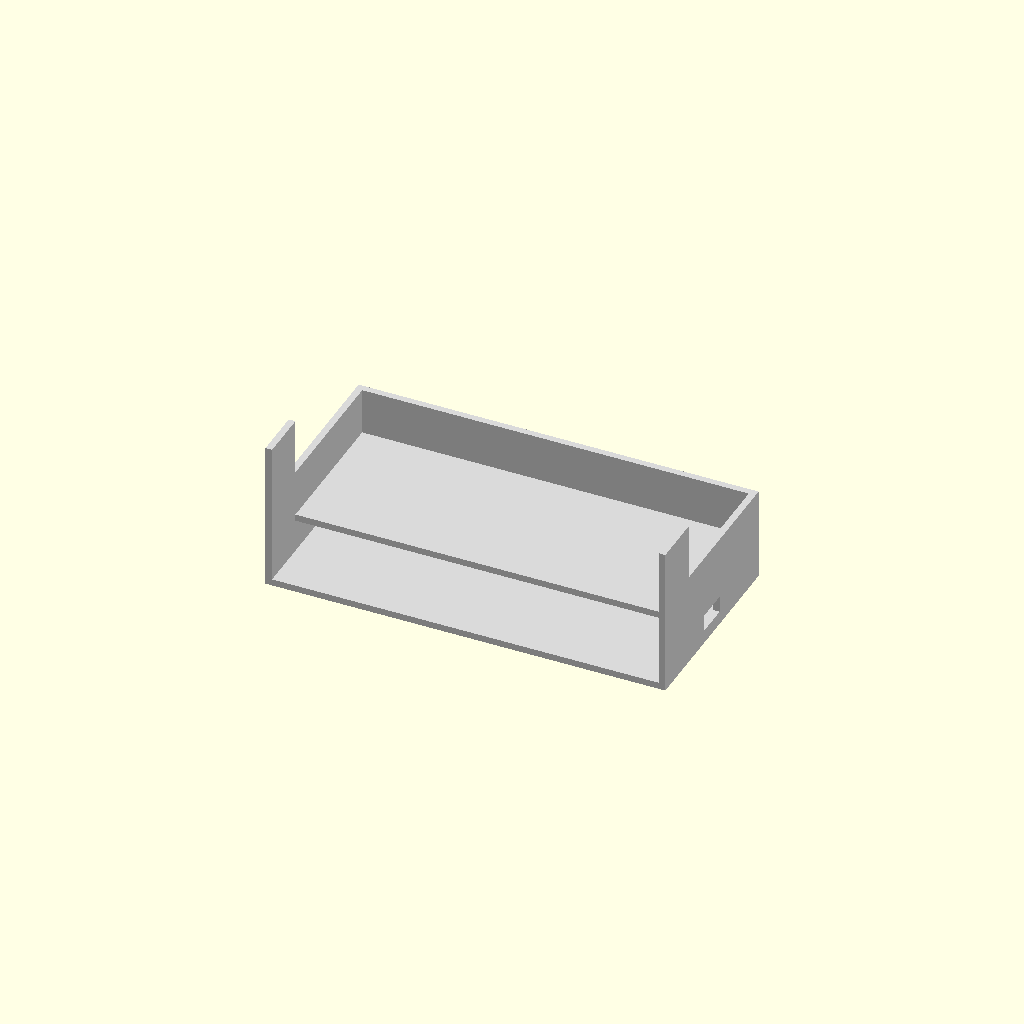
Cell 1 — every parameter at its default value.
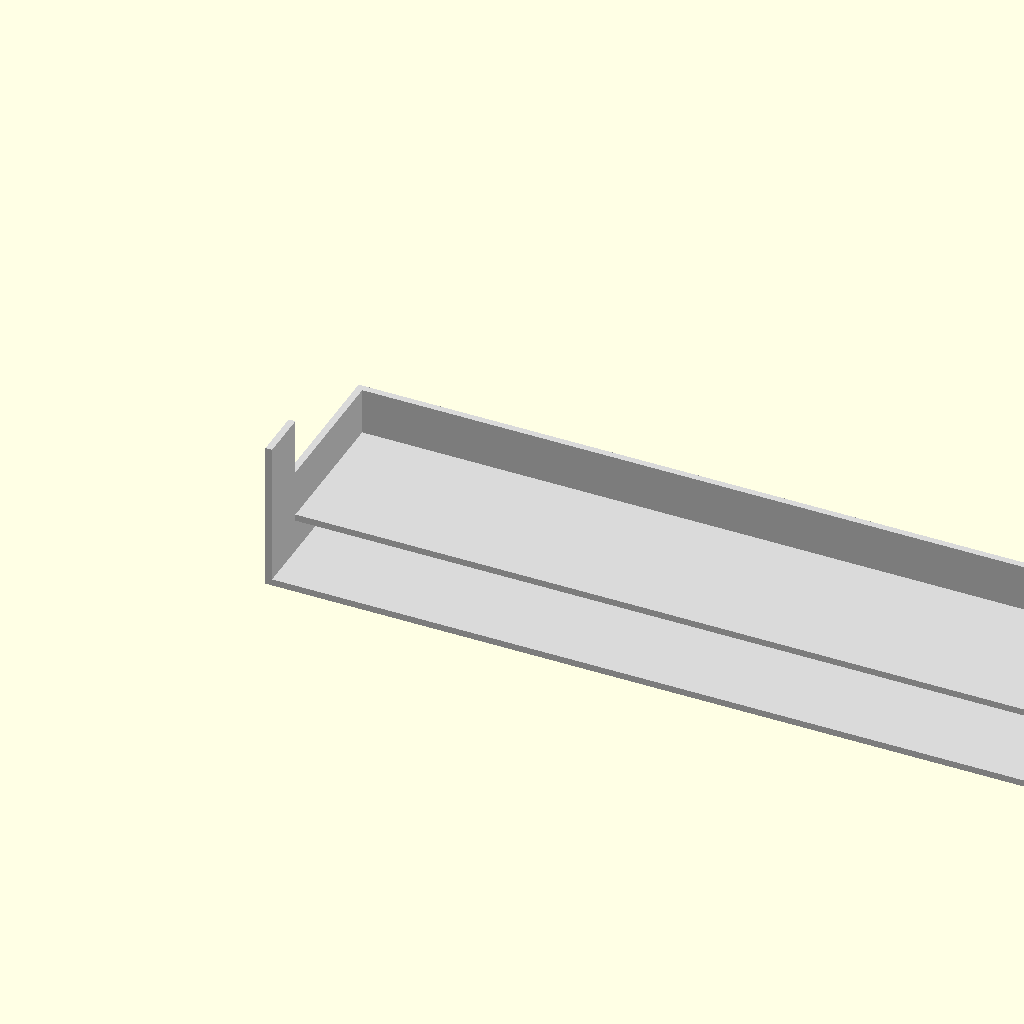
Cell 2: the same model with case_w = 240.
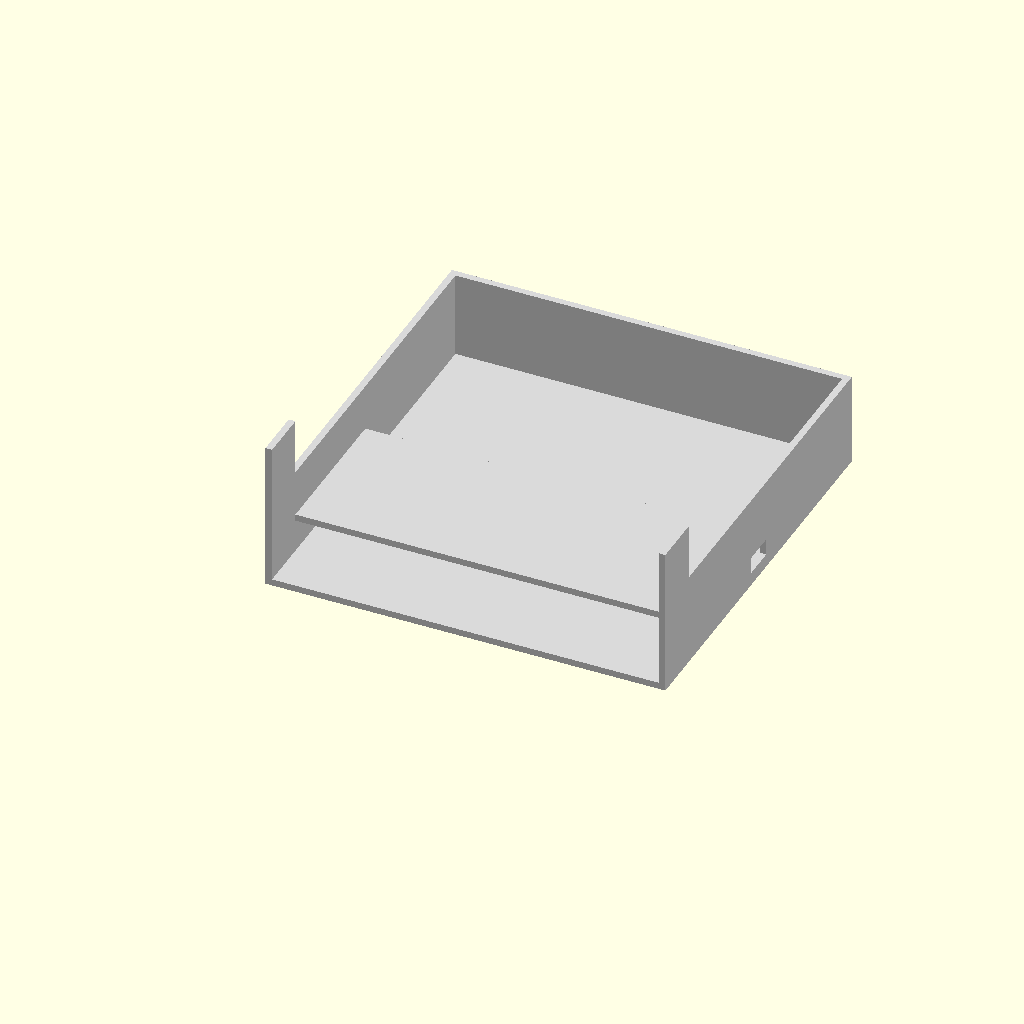
Cell 3 — case_d set to 120, the other parameters unchanged.
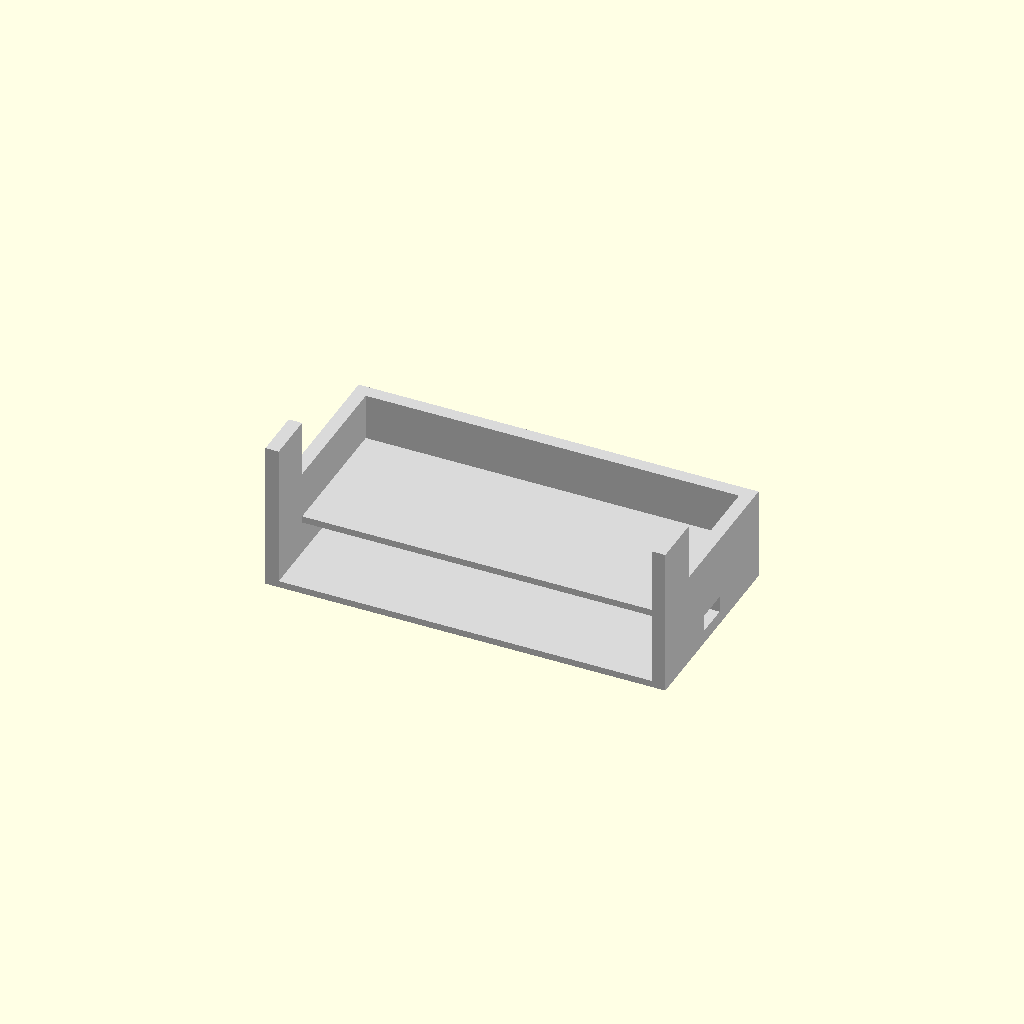
Cell 4: the same model with wall = 4.
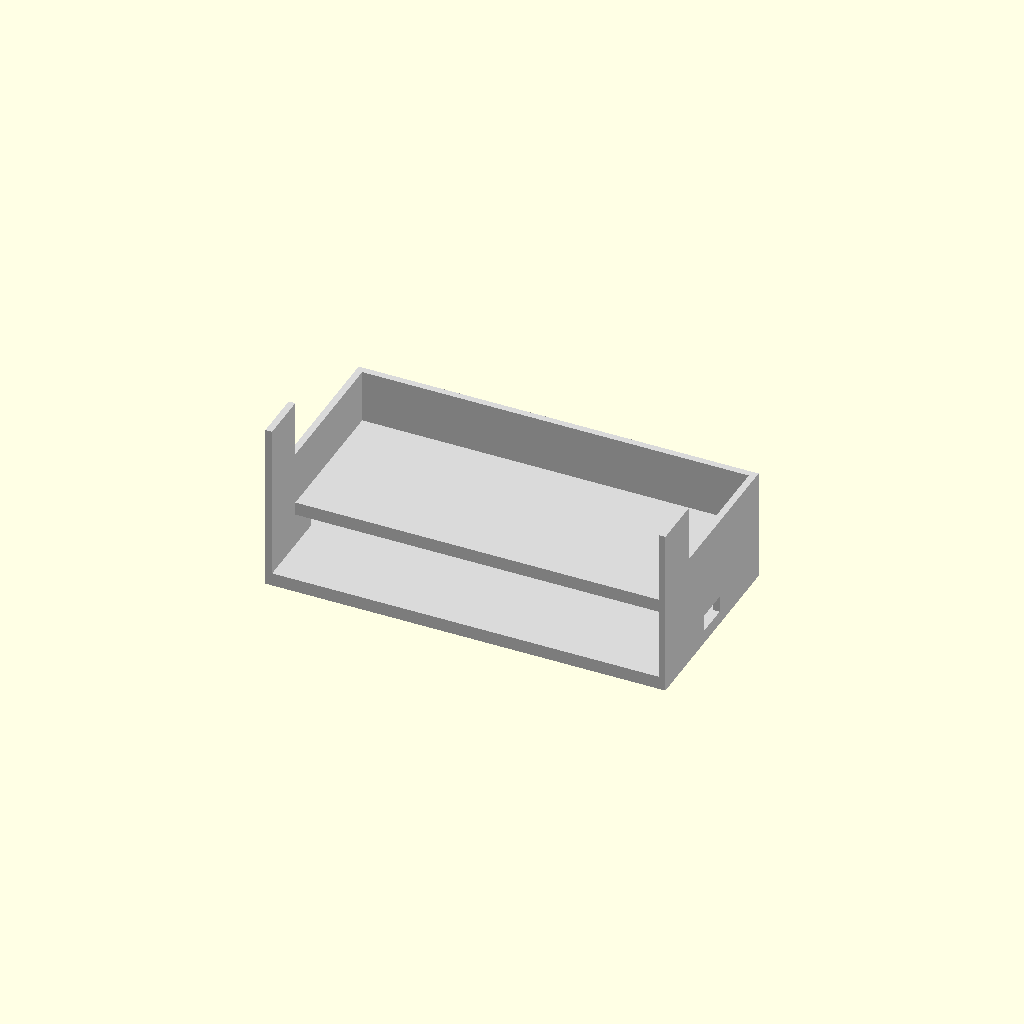
Cell 5: plate_th = 4 (everything else at default).
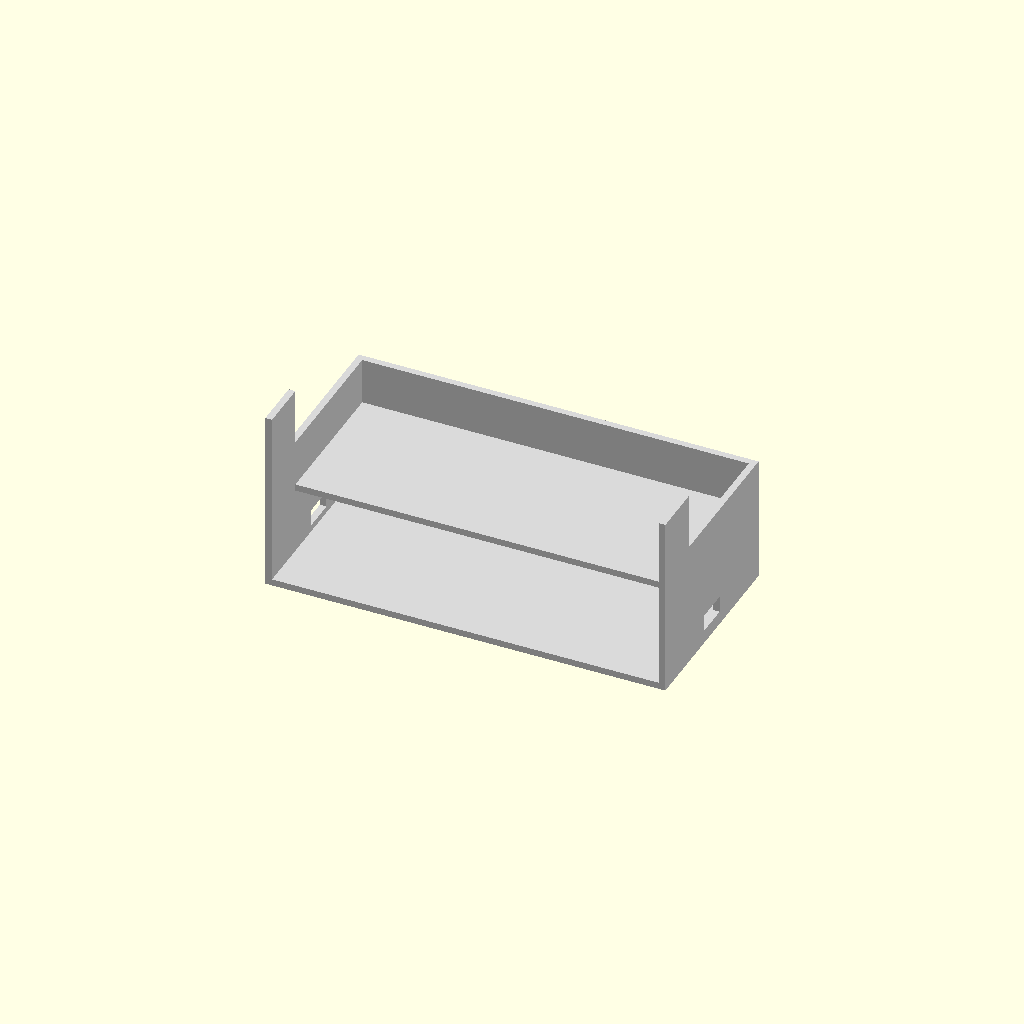
Cell 6: gap_12 = 20 (everything else at default).
One fixed orthographic camera (rotation 55°, 0°, 25°; colour scheme Cornfield) for every cell.
The OpenSCAD source (smart_pill_box_frame_only.scad):
// Simple pill box parts viewer
// Change `part` to one of:
// "frame"     -> frame only
// "pill_tray" -> pill tray only
// "lid_set"   -> four separate hinged lids
// "assembly"  -> combined view
// OpenSCAD units: mm

part = "frame";

$fn = 48;

// ------------------------------------------------------------
// Main dimensions
// ------------------------------------------------------------
case_w = 120;
case_d = 60;

wall = 2;
plate_th = 2;
gap_12 = 10;
channel_roof_th = 2;
tray_clearance = 12;

outer_r = 0;
tray_r = 0;
lid_r = 2;
tab_r = 1.2;

usb_cutout_w = 10;
usb_cutout_h = 5;
usb_cutout_bottom_z = 4;

upper_inset = 15;
upper_len = 45;

ui_square = 20;
ui_button_d = 10;
ui_gap = 10;

top_hole = 15;
top_hole_y = upper_inset + (upper_len - top_hole) / 2;
tray_h = 17;

pill_open = 26;
pill_bottom_open = 10;
pill_center_y = top_hole_y + top_hole / 2;
pill_gap = 2;
pill_group_w = pill_open * 4 + pill_gap * 3;
pill_start_x = (case_w - pill_group_w) / 2;
pill_centers_x = [
    for (i = [0:3])
        pill_start_x + pill_open / 2 + i * (pill_open + pill_gap)
];

// Hinges use a 1.75 mm filament offcut as the pin.
hinge_pin_hole_d = 2.15;
hinge_outer_d = 5.2;
hinge_base_clearance = 0.6;
hinge_support_len = 4.2;
hinge_end_margin = 0.4;
hinge_y = case_d - hinge_outer_d / 2 - 0.8;
hinge_lid_barrel_len = 20;
lid_w = pill_open + 0.2;
lid_d = pill_open + 3;
lid_th = 2;
lid_z_gap = 0.35;
lid_pull_tab_w = 9;
lid_pull_tab_d = 4;

// ------------------------------------------------------------
// Helpers
// ------------------------------------------------------------
module rounded_rect_2d(w, d, r) {
    rr = min(r, min(w, d) / 2 - 0.01);

    if (rr <= 0) {
        square([w, d], center = true);
    } else {
        hull() {
            for (x = [-w / 2 + rr, w / 2 - rr])
                for (y = [-d / 2 + rr, d / 2 - rr])
                    translate([x, y])
                        circle(r = rr);
        }
    }
}

module rounded_box(size, r = 0) {
    if (r <= 0) {
        cube(size);
    } else {
        linear_extrude(height = size[2])
            translate([size[0] / 2, size[1] / 2])
                rounded_rect_2d(size[0], size[1], r);
    }
}

module rounded_y_box(size, r = 0) {
    if (r <= 0) {
        cube(size);
    } else {
        // Extrude along Y so the visible X-Z face gets rounded corners.
        multmatrix([
            [1, 0, 0, 0],
            [0, 0, 1, 0],
            [0, 1, 0, 0],
            [0, 0, 0, 1]
        ])
            linear_extrude(height = size[1])
                translate([size[0] / 2, size[2] / 2])
                    rounded_rect_2d(size[0], size[2], r);
    }
}

module rounded_square_2d(size, r) {
    rounded_rect_2d(size, size, r);
}

module tray_body_box(size, r = 0) {
    w = size[0];
    d = size[1];
    h = size[2];
    rr = min(r, min(w, d) / 2 - 0.01);

    if (rr <= 0) {
        cube(size);
    } else {
        // Keep the front edge flat so it mates cleanly with the front face.
        linear_extrude(height = h)
            polygon(points = [
                [0, 0],
                [w, 0],
                [w, d - rr],
                for (a = [0:8]) [
                    w - rr + rr * cos(a * 90 / 8),
                    d - rr + rr * sin(a * 90 / 8)
                ],
                [rr, d],
                for (a = [0:8]) [
                    rr + rr * cos(90 + a * 90 / 8),
                    d - rr + rr * sin(90 + a * 90 / 8)
                ],
                [0, 0]
            ]);
    }
}

module funnel_hole(cx, cy, top_size, bottom_size) {
    translate([cx, cy, 0])
        hull() {
            translate([0, 0, tray_h - 0.1])
                linear_extrude(height = 0.2)
                    rounded_square_2d(top_size, 3);

            translate([0, 0, -0.1])
                linear_extrude(height = 0.2)
                    rounded_square_2d(bottom_size, 1.5);
        }
}

function shelf2_z() = plate_th + gap_12;
function tray_mount_z() = shelf2_z() + plate_th + tray_clearance;
function tray_full_h() = tray_mount_z() + tray_h;
function ui_group_w() = ui_square + ui_gap + ui_button_d;
function ui_square_x() = (case_w - ui_group_w()) / 2;
function ui_square_z() = (tray_full_h() - ui_square) / 2;
function ui_button_x() = ui_square_x() + ui_square + ui_gap + ui_button_d / 2;
function ui_button_z() = tray_full_h() / 2;

module usb_c_side_cutouts() {
    cutout_y = case_d / 2 - usb_cutout_w / 2;

    // Left side USB-C cable clearance.
    translate([-0.1, cutout_y, usb_cutout_bottom_z])
        cube([wall + 0.2, usb_cutout_w, usb_cutout_h]);

    // Right side USB-C cable clearance.
    translate([case_w - wall - 0.1, cutout_y, usb_cutout_bottom_z])
        cube([wall + 0.2, usb_cutout_w, usb_cutout_h]);
}

module hinge_barrel_x(x, y, z, len) {
    translate([x, y, z])
        rotate([0, 90, 0])
            difference() {
                cylinder(h = len, d = hinge_outer_d);

                translate([0, 0, -0.1])
                    cylinder(h = len + 0.2, d = hinge_pin_hole_d);
            }
}

module tray_hinge_end_supports() {
    axis_z = tray_h + hinge_base_clearance + hinge_outer_d / 2;
    base_h = 1.4;
    base_y = hinge_y - hinge_outer_d / 2;

    union() {
        // End barrels hold one long filament pin for all four lids.
        hinge_barrel_x(hinge_end_margin, hinge_y, axis_z, hinge_support_len);

        translate([case_w - hinge_end_margin - hinge_support_len, 0, 0])
            hinge_barrel_x(0, hinge_y, axis_z, hinge_support_len);

        // Small feet give the printed hinge barrels real contact area.
        translate([hinge_end_margin, base_y, tray_h - 0.1])
            cube([hinge_support_len, hinge_outer_d, base_h]);

        translate([case_w - hinge_end_margin - hinge_support_len, base_y, tray_h - 0.1])
            cube([hinge_support_len, hinge_outer_d, base_h]);
    }
}

module lid_piece(cx) {
    axis_z = tray_h + hinge_base_clearance + hinge_outer_d / 2;
    lid_x = cx - lid_w / 2;
    lid_y = pill_center_y - lid_d / 2;
    lid_z = tray_h + lid_z_gap;
    barrel_x = cx - hinge_lid_barrel_len / 2;
    tab_x = cx - lid_pull_tab_w / 2;
    leaf_y = lid_y + lid_d - 0.8;
    leaf_len = hinge_y - hinge_outer_d / 2 - leaf_y + 1.2;

    union() {
        // Main lid plate. It sits slightly above the tray top to avoid scraping.
        translate([lid_x, lid_y, lid_z])
            rounded_box([lid_w, lid_d, lid_th], lid_r);

        // Finger pull on the side opposite the hinge.
        translate([tab_x, lid_y - lid_pull_tab_d + 0.2, lid_z])
            rounded_box([lid_pull_tab_w, lid_pull_tab_d, lid_th], tab_r);

        // Lid barrel rotates around the filament pin.
        hinge_barrel_x(barrel_x, hinge_y, axis_z, hinge_lid_barrel_len);

        // Leaf ties into the back of the barrel without blocking the pin hole.
        translate([lid_x, leaf_y, lid_z])
            cube([lid_w, leaf_len, lid_th]);
    }
}

module lid_set_local() {
    for (cx = pill_centers_x)
        lid_piece(cx);
}

module lid_set() {
    color("#eeeeee")
        translate([0, 0, -tray_h])
            lid_set_local();
}

// ------------------------------------------------------------
// Parts
// ------------------------------------------------------------
module frame() {
    // The tray sits on top of the 2 mm frame floor, so the frame needs
    // 43 mm of internal height plus the floor thickness.
    frame_wall_h = tray_mount_z() + plate_th;
    full_h = tray_full_h() + plate_th;

    difference() {
        union() {
            // 1st floor plate
            rounded_box([case_w, case_d, plate_th], outer_r);

            // 2nd floor plate
            translate([0, upper_inset, shelf2_z()])
                rounded_box([case_w, upper_len, plate_th], outer_r);

            // Left outer wall
            tray_body_box([wall, case_d, frame_wall_h], outer_r);

            // Close the side of the front service channel without rounding the mating edge.
            translate([0, 0, frame_wall_h])
                cube([wall, upper_inset, full_h - frame_wall_h]);

            // Right outer wall
            translate([case_w - wall, 0, 0])
                tray_body_box([wall, case_d, frame_wall_h], outer_r);

            // Close the side of the front service channel without rounding the mating edge.
            translate([case_w - wall, 0, frame_wall_h])
                cube([wall, upper_inset, full_h - frame_wall_h]);

            // Rear outer wall
            translate([0, case_d - wall, 0])
                rounded_box([case_w, wall, frame_wall_h], outer_r);
        }

        usb_c_side_cutouts();
    }
}

module pill_tray_core() {
    union() {
        difference() {
            translate([0, upper_inset, 0])
                tray_body_box([case_w, upper_len, tray_h], tray_r);

            for (cx = pill_centers_x)
                funnel_hole(cx, pill_center_y, pill_open, pill_bottom_open);

        }

        tray_hinge_end_supports();
    }
}

module pill_tray_cap() {
    full_h = tray_full_h();

    union() {
        difference() {
            // Front vertical face
            translate([wall, 0, 0])
                cube([case_w - 2 * wall, wall, full_h]);

            // Centered square opening
            translate([ui_square_x(), -0.1, ui_square_z()])
                cube([ui_square, wall + 0.2, ui_square]);

            // Centered round opening
            translate([ui_button_x(), wall / 2, ui_button_z()])
                rotate([90, 0, 0])
                    cylinder(h = wall + 0.2, d = ui_button_d, center = true);
        }

        // Thin roof over the front service channel
        translate([wall, 0, full_h - channel_roof_th])
            cube([case_w - 2 * wall, upper_inset, channel_roof_th]);
    }
}

module pill_tray() {
    union() {
        color("#cfcfcf")
            pill_tray_cap();

        color("#cfcfcf")
            translate([0, 0, tray_mount_z()])
                pill_tray_core();
    }
}

module assembly() {
    color("#d9d9d9")
        frame();

    translate([0, 0, plate_th])
        pill_tray();

    color("#eeeeee")
        translate([0, 0, plate_th + tray_mount_z()])
            lid_set_local();
}

// ------------------------------------------------------------
// Output
// ------------------------------------------------------------
if (part == "frame") {
    color("#d9d9d9") frame();
} else if (part == "pill_tray") {
    pill_tray();
} else if (part == "lid_set") {
    lid_set();
} else if (part == "assembly") {
    assembly();
} else {
    assembly();
}
Parameter table extracted from the source (name, type, default, range or options):
part: string, default "frame"
case_w: number, default 120
case_d: number, default 60
wall: number, default 2
plate_th: number, default 2
gap_12: number, default 10
channel_roof_th: number, default 2
tray_clearance: number, default 12
outer_r: number, default 0
tray_r: number, default 0
lid_r: number, default 2
tab_r: number, default 1.2
usb_cutout_w: number, default 10
usb_cutout_h: number, default 5
usb_cutout_bottom_z: number, default 4
upper_inset: number, default 15
upper_len: number, default 45
ui_square: number, default 20
ui_button_d: number, default 10
ui_gap: number, default 10
top_hole: number, default 15
tray_h: number, default 17
pill_open: number, default 26
pill_bottom_open: number, default 10
pill_gap: number, default 2
hinge_pin_hole_d: number, default 2.15
hinge_outer_d: number, default 5.2
hinge_base_clearance: number, default 0.6
hinge_support_len: number, default 4.2
hinge_end_margin: number, default 0.4
hinge_lid_barrel_len: number, default 20
lid_th: number, default 2
lid_z_gap: number, default 0.35
lid_pull_tab_w: number, default 9
lid_pull_tab_d: number, default 4
